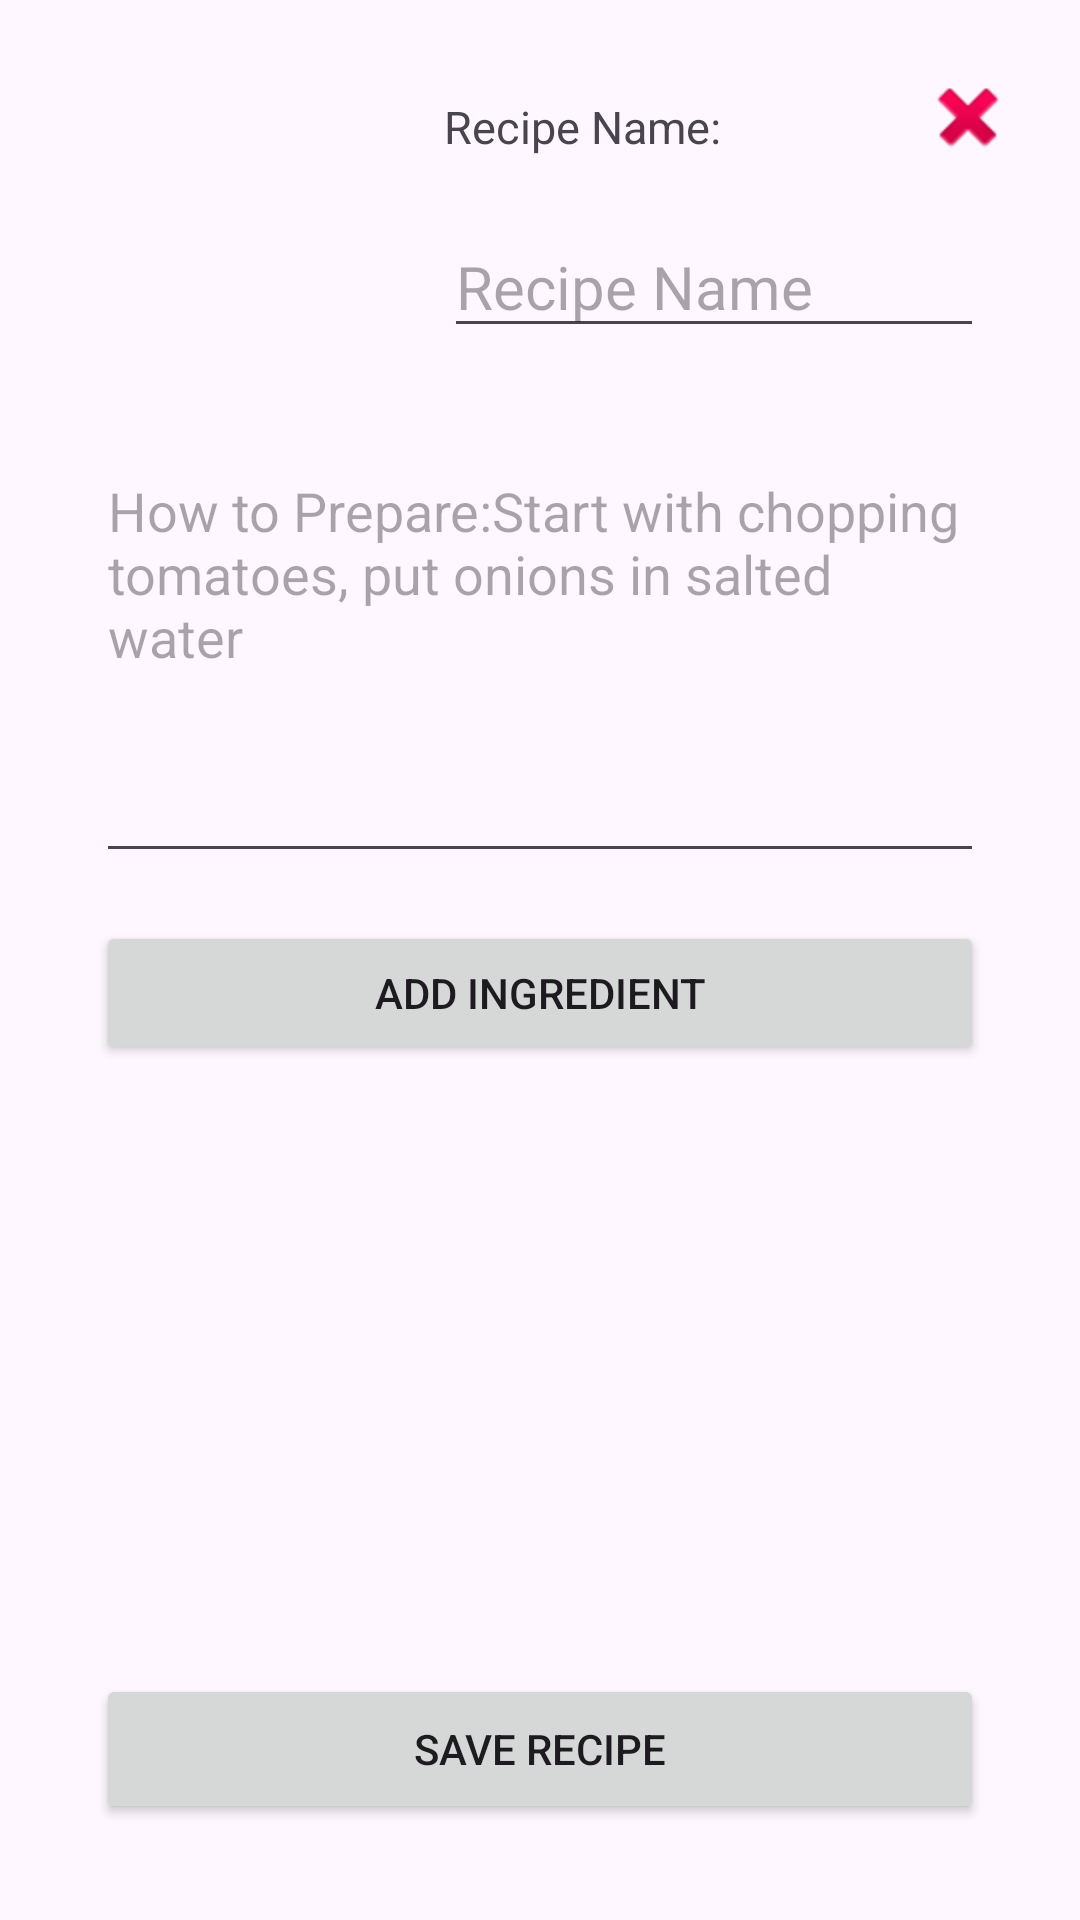

Android layout source for this screen:
<!-- AndroidManifest.xml: application theme Theme.GroceriesWizard -->
<!-- res/layout/activity_add_recipe.xml -->
<RelativeLayout
    xmlns:android="http://schemas.android.com/apk/res/android"
    xmlns:app="http://schemas.android.com/apk/res-auto"
    android:layout_width="match_parent"
    android:layout_height="match_parent"
    android:orientation="vertical"
    android:padding="16dp">

    <ImageView
        android:id="@+id/add_image"
        android:layout_width="100dp"
        android:layout_height="100dp"
        android:layout_alignParentStart="true"
        android:layout_alignParentTop="true"
        android:layout_marginStart="16dp"
        android:layout_marginTop="16dp"
        android:src="@drawable/recipe_image_default"
        android:contentDescription="@string/add_image" />


    <TextView
        android:id="@+id/ask_recipe"
        android:layout_width="192dp"
        android:layout_height="34dp"
        android:layout_above="@+id/edit_recipe_name"
        android:layout_alignParentTop="true"
        android:layout_marginStart="16dp"
        android:layout_marginTop="16dp"
        android:layout_marginEnd="-184dp"
        android:layout_marginBottom="16dp"
        android:layout_toStartOf="@+id/edit_recipe_name"
        android:layout_toEndOf="@+id/add_image"
        android:gravity="start"
        android:text="@string/ask_recipe_name"
        android:textSize="15sp" />

    <EditText
        android:id="@+id/edit_recipe_name"
        android:layout_width="246dp"
        android:layout_height="wrap_content"
        android:layout_alignBottom="@+id/add_image"
        android:layout_alignParentEnd="true"
        android:layout_marginStart="16dp"
        android:layout_marginEnd="16dp"
        android:layout_marginBottom="16dp"
        android:layout_toEndOf="@+id/add_image"
        android:hint="@string/recipe_name"
        android:textSize="20sp" />


    <ImageButton
        android:id="@+id/discharge_recipe"
        android:layout_width="27dp"
        android:layout_height="30dp"
        android:layout_alignParentTop="true"
        android:layout_alignParentEnd="true"
        android:layout_marginTop="8dp"
        android:layout_marginEnd="8dp"
        android:background="@android:color/transparent"
        app:srcCompat="@android:drawable/ic_delete"
        android:contentDescription="@string/discharge" />

    <androidx.recyclerview.widget.RecyclerView
        android:id="@+id/recyclerView_ingredients"
        android:layout_width="361dp"
        android:layout_height="200dp"
        android:layout_below="@+id/addIngredientButton"
        android:layout_alignParentStart="true"
        android:layout_alignParentEnd="true"
        android:layout_marginStart="16dp"
        android:layout_marginTop="16dp"
        android:layout_marginEnd="16dp" />

    <Button
        android:id="@+id/addIngredientButton"
        android:layout_width="wrap_content"
        android:layout_height="wrap_content"
        android:layout_below="@+id/edit_recipe_how_to_prepare"
        android:layout_alignParentStart="true"
        android:layout_alignParentEnd="true"
        android:layout_marginStart="16dp"
        android:layout_marginTop="16dp"
        android:layout_marginEnd="16dp"
        android:text="@string/add_ingredient" />

    <EditText
        android:id="@+id/edit_recipe_how_to_prepare"
        android:layout_width="344dp"
        android:layout_height="143dp"
        android:layout_below="@+id/add_image"
        android:layout_alignParentStart="true"
        android:layout_alignParentEnd="true"
        android:layout_marginStart="16dp"
        android:layout_marginTop="16dp"
        android:layout_marginEnd="16dp"
        android:gravity="start"
        android:hint="@string/hint_how_to_prepare" />

    <Button
        android:id="@+id/save_recipe_button"
        android:layout_width="280dp"
        android:layout_height="50dp"
        android:layout_alignParentStart="true"
        android:layout_alignParentEnd="true"
        android:layout_alignParentBottom="true"
        android:layout_marginStart="16dp"
        android:layout_marginEnd="16dp"
        android:layout_marginBottom="16dp"
        android:text="@string/save_recipe" />


</RelativeLayout>
<!-- resources referenced by this layout -->
<resources>
  <string name="add_image">add image</string>
  <string name="add_ingredient">Add Ingredient</string>
  <string name="ask_recipe_name">Recipe Name: </string>
  <string name="discharge">discharge</string>
  <string name="hint_how_to_prepare">How to Prepare:Start with chopping tomatoes, put onions in salted water</string>
  <string name="recipe_name">Recipe Name</string>
  <string name="save_recipe">Save Recipe</string>
  <style name="Theme.GroceriesWizard" parent="Base.Theme.GroceriesWizard" />
  <style name="Base.Theme.GroceriesWizard" parent="Theme.Material3.DayNight.NoActionBar">
          
          <item name="colorPrimary">@color/light_primary</item>
          <item name="colorPrimaryVariant">@color/light_primary_variant</item>
          <item name="colorOnPrimary">@color/light_color_on_primary</item>
          
      </style>
  <color name="light_primary">#F8DAD8</color>
  <color name="light_primary_variant">#FF1201</color>
  <color name="light_color_on_primary">#000000</color>
</resources>
